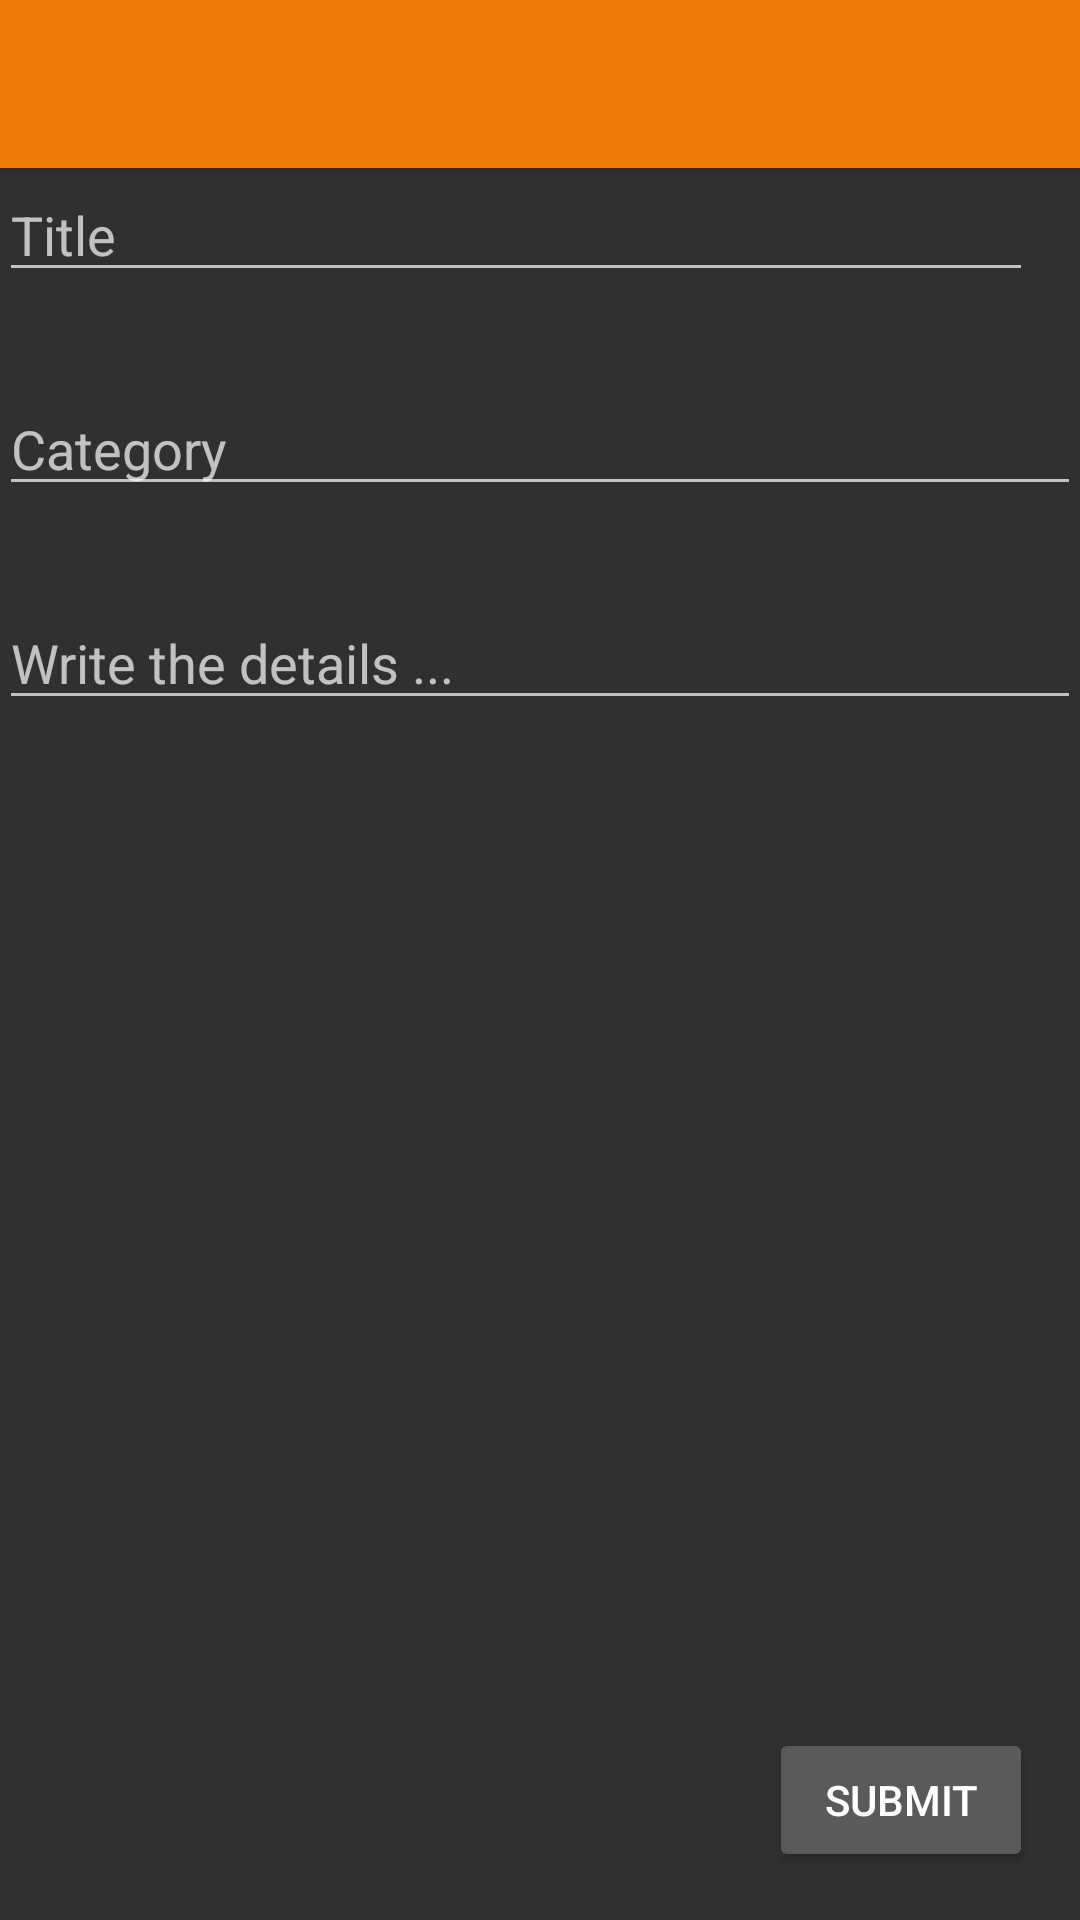

Reconstruct the res/layout file that produces this screen, plus the resources it refers to.
<!-- AndroidManifest.xml: application theme AppTheme -->
<!-- res/layout/activity_add_work.xml -->
<?xml version="1.0" encoding="utf-8"?>
<RelativeLayout xmlns:android="http://schemas.android.com/apk/res/android"
    xmlns:tools="http://schemas.android.com/tools"
    android:id="@+id/activity_add_work"
    android:layout_width="match_parent"
    android:layout_height="match_parent"
    android:paddingBottom="@dimen/activity_vertical_margin"
    android:paddingLeft="@dimen/activity_horizontal_margin"
    android:paddingRight="@dimen/activity_horizontal_margin"
    android:paddingTop="@dimen/activity_vertical_margin"
    tools:context="com.example.rohit.tolist.AddWork.AddWork">


    <include
        layout="@layout/toolbar_main"
        android:layout_height="wrap_content"
        android:layout_width="match_parent">

    </include>

 
    <Button

        android:id="@+id/fab_submit_post"
        android:layout_width="wrap_content"
        android:layout_height="wrap_content"
        android:layout_alignParentBottom="true"
        android:layout_alignParentRight="true"
        android:layout_margin="16dp"
        android:text="Submit"
        android:src="@drawable/ic_navigation_check_24"

        />
    <EditText
        android:id="@+id/field_title"
        android:layout_width="match_parent"
        android:layout_height="wrap_content"
        android:layout_marginTop="56dp"
        android:hint="Title"
        android:maxLines="1"
        android:layout_alignParentTop="true"
        android:layout_alignRight="@+id/fab_submit_post"
        android:layout_alignEnd="@+id/fab_submit_post"
        />


    <EditText
        android:id="@+id/field_category"
        android:layout_width="match_parent"
        android:layout_height="wrap_content"
        android:hint="Category"
        android:maxLines="1"
        android:layout_marginTop="30dp"
        android:layout_below="@+id/field_title"
        android:layout_alignParentLeft="true"
        android:layout_alignParentStart="true" />

    <EditText
        android:id="@+id/field_body"
        android:layout_width="match_parent"
        android:layout_height="wrap_content"
        android:hint="Write the details ... "
        android:inputType="textMultiLine"
        android:maxLines="10"
        android:scrollHorizontally="false"
        android:layout_marginTop="30dp"
        android:layout_below="@+id/field_category"
        android:layout_alignParentLeft="true"
        android:layout_alignParentStart="true" />

</RelativeLayout>
<!-- res/layout/toolbar_main.xml (included above) -->
<?xml version="1.0" encoding="utf-8"?>
<android.support.v7.widget.Toolbar android:id="@+id/my_toolbar"
    android:layout_width="match_parent"
    android:layout_height="?attr/actionBarSize"
    android:background="?attr/colorPrimary"
    android:elevation="4dp"
    android:theme="@style/ThemeOverlay.AppCompat.ActionBar"


    xmlns:android="http://schemas.android.com/apk/res/android">


       
    </android.support.v7.widget.Toolbar>
<!-- resources referenced by this layout -->
<resources>
  <style name="AppTheme" parent="Theme.AppCompat.NoActionBar">
                  
                  <item name="colorPrimary">@color/colorPrimary</item>
                  <item name="colorPrimaryDark">@color/colorPrimaryDark</item>
                  <item name="colorAccent">@color/colorAccent</item>
  
                
          </style>
  <color name="colorPrimary">#FFF17908</color>
  <color name="colorPrimaryDark">#303F9F</color>
  <color name="colorAccent">#FF4081</color>
</resources>
